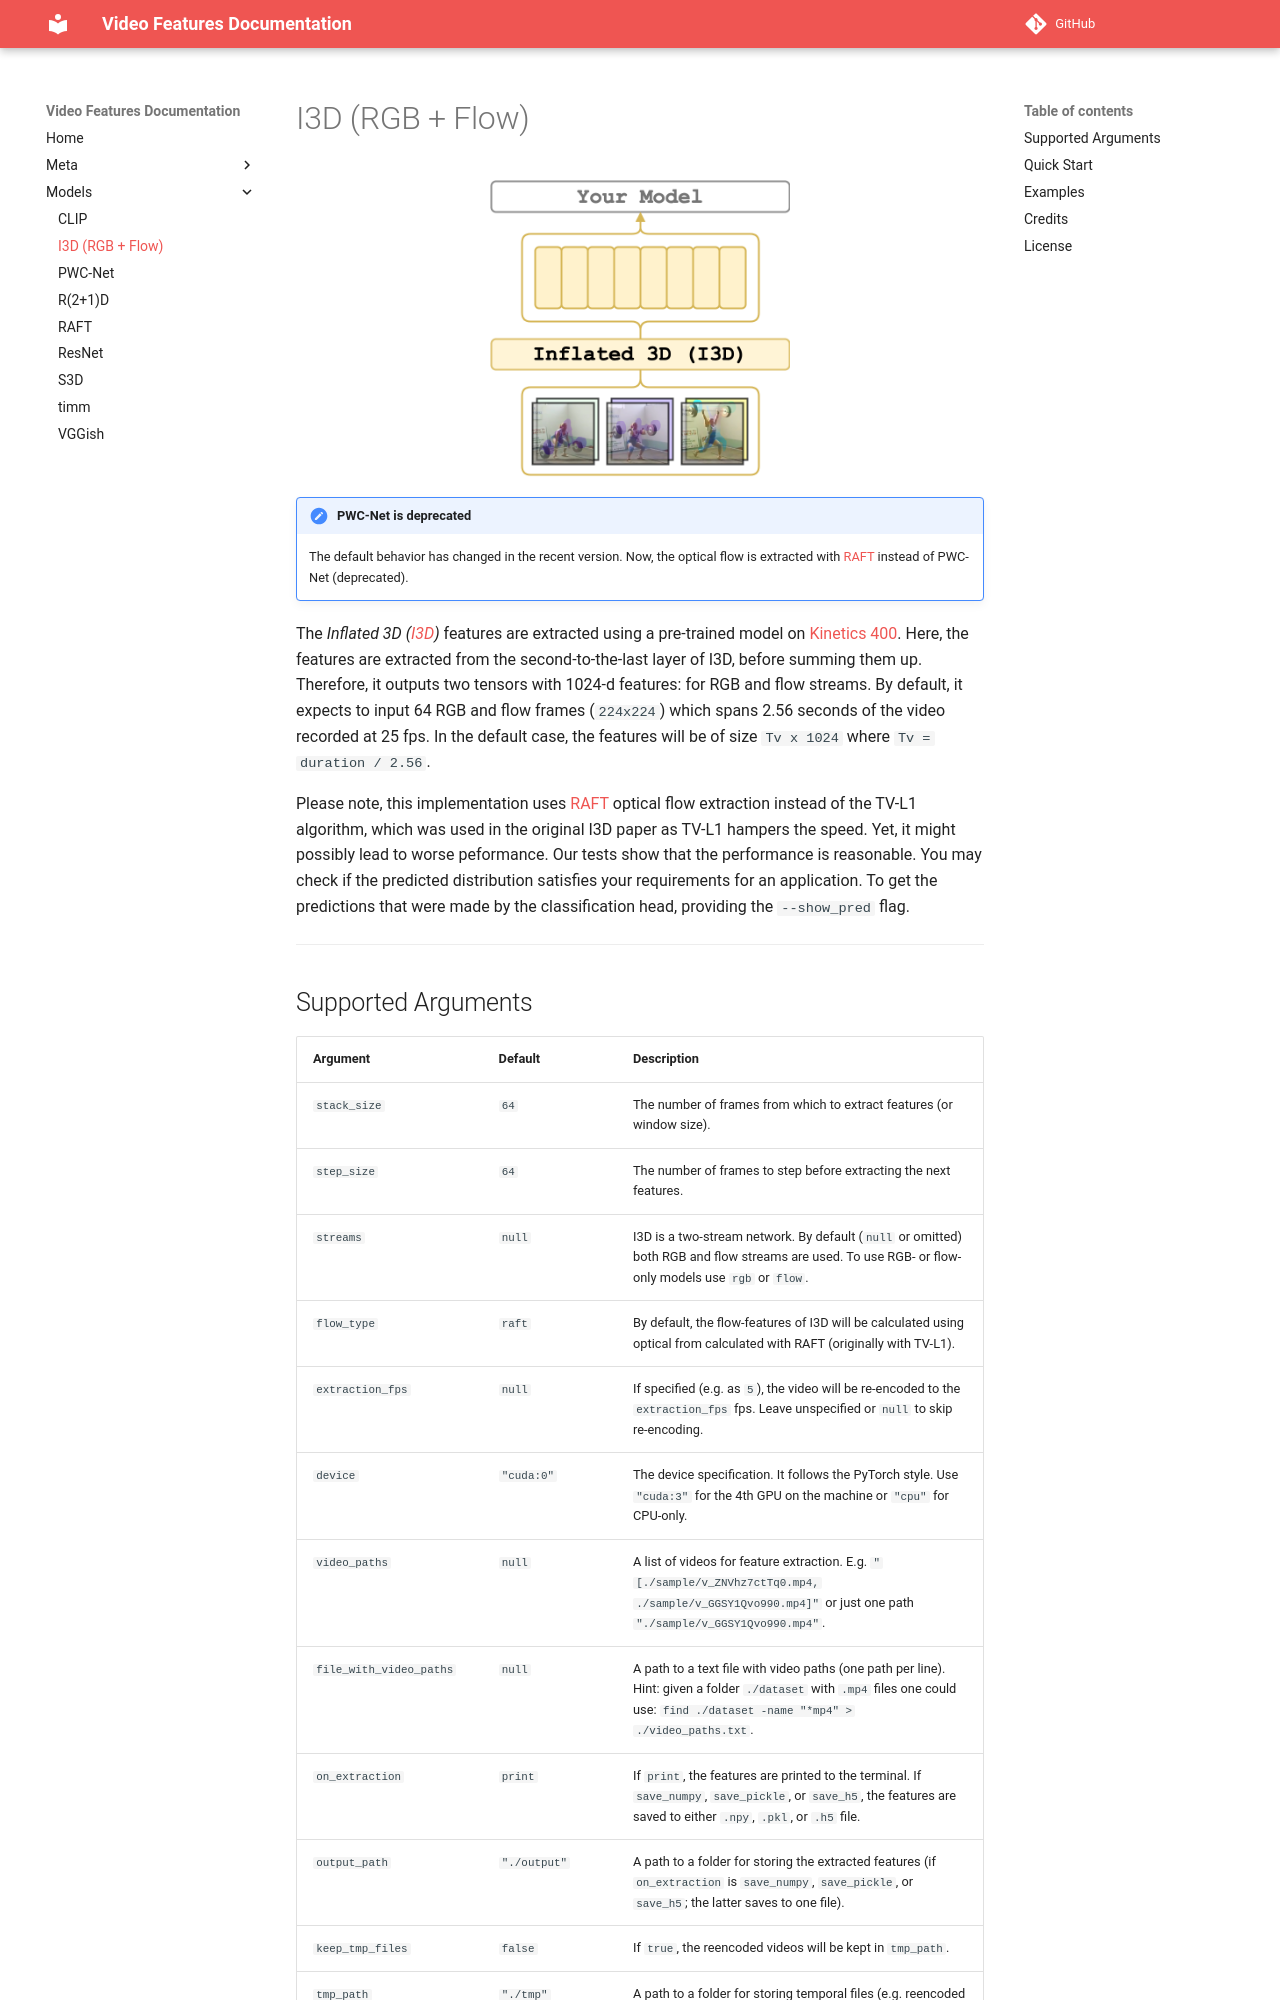

repository: v-iashin/video_features · page: models/i3d/index.html · generator: mkdocs

# I3D (RGB + Flow)
<figure>
  <img src="../../_assets/i3d.png" width="300" />
</figure>

<!-- TODO: add commit message when it changed -->
!!! note "PWC-Net is deprecated"

    The default behavior has changed in the recent version.
    Now, the optical flow is extracted with [RAFT](https://v-iashin.github.io/video_features/models/raft) instead of PWC-Net (deprecated).

The _Inflated 3D ([I3D](https://arxiv.org/abs/1705.07750))_ features are extracted using
a pre-trained model on [Kinetics 400](https://deepmind.com/research/open-source/kinetics).
Here, the features are extracted from the second-to-the-last layer of I3D, before summing them up.
Therefore, it outputs two tensors with 1024-d features: for RGB and flow streams.
By default, it expects to input 64 RGB and flow frames (`224x224`) which spans 2.56 seconds of the video recorded at 25 fps.
In the default case, the features will be of size `Tv x 1024` where `Tv = duration / 2.56`.

Please note, this implementation uses [RAFT](https://arxiv.org/abs/2003.12039) optical flow extraction instead of the TV-L1 algorithm,
which was used in the original I3D paper as TV-L1 hampers the speed.
Yet, it might possibly lead to worse peformance. Our tests show that the performance is reasonable.
You may check if the predicted distribution satisfies your requirements for an application. To get the predictions that were made by the classification head, providing the `--show_pred` flag.

---
